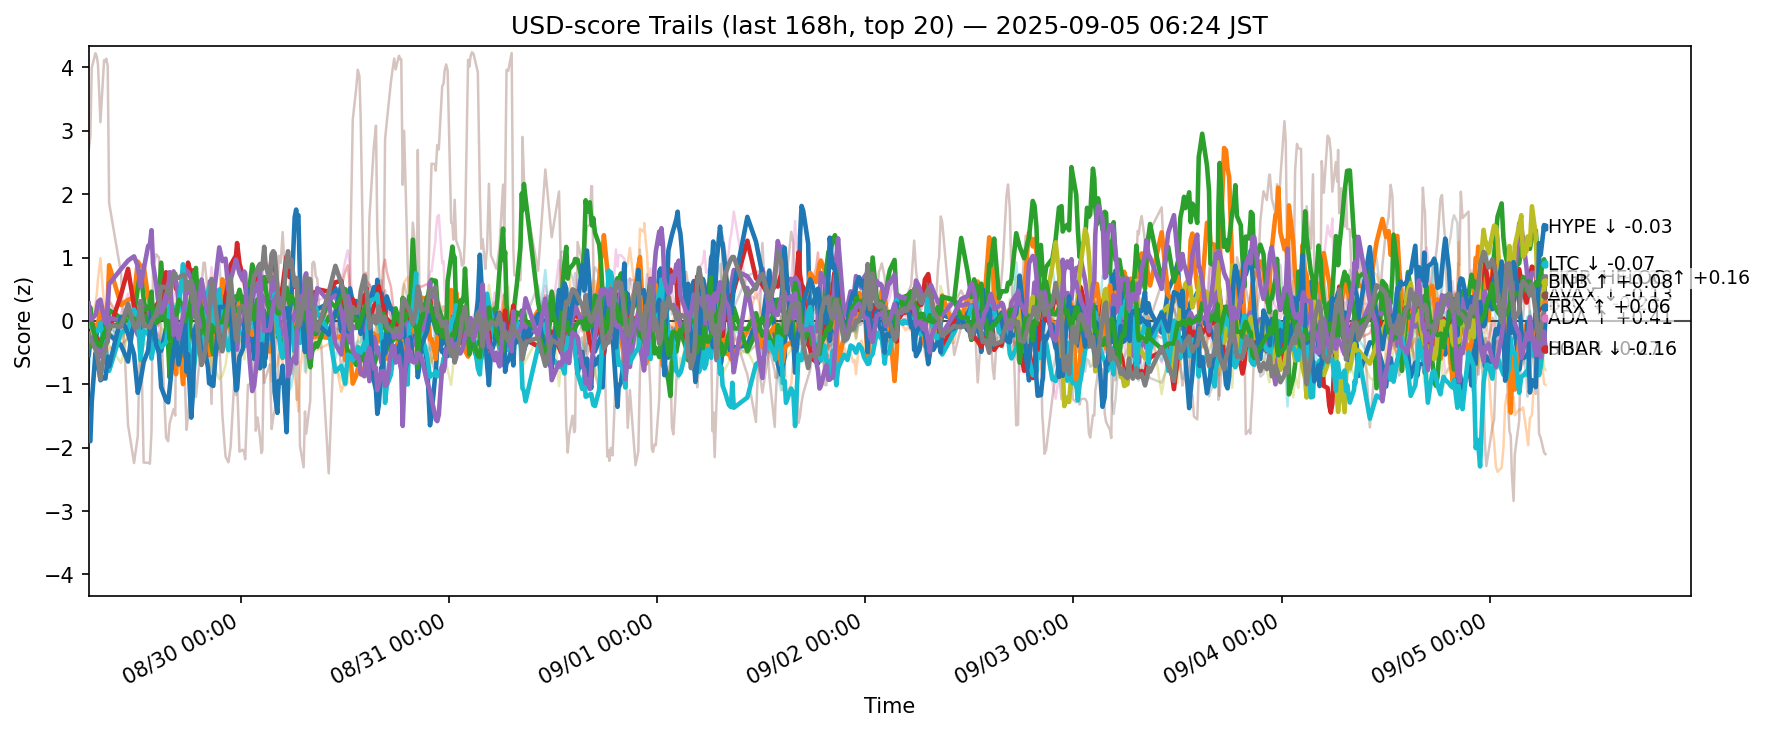

The file beside this chart, header and first rows:
ts, side, symbol, score
2025-08-28 21:29:16.851276+00:00, usd, ADA, -0.5372
2025-08-28 21:29:16.851276+00:00, usd, AVAX, 0.06298
2025-08-28 21:29:16.851276+00:00, usd, BCH, -0.4281
2025-08-28 21:29:16.851276+00:00, usd, BNB, 0.104
2025-08-28 21:29:16.851276+00:00, usd, BTC, -0.3048
2025-08-28 21:29:16.851276+00:00, usd, CRO, 2.68
2025-08-28 21:29:16.851276+00:00, usd, DOGE, 0.02625
2025-08-28 21:29:16.851276+00:00, usd, DOT, 0.4398
2025-08-28 21:29:16.851276+00:00, usd, ETH, 0.05163
2025-08-28 21:29:16.851276+00:00, usd, HBAR, -0.08562
2025-08-28 21:29:16.851276+00:00, usd, HYPE, -1.852
2025-08-28 21:29:16.851276+00:00, usd, LINK, -0.04128
2025-08-28 21:29:16.851276+00:00, usd, LTC, 0.1431
2025-08-28 21:29:16.851276+00:00, usd, SHIB, 0.05764
2025-08-28 21:29:16.851276+00:00, usd, SOL, 0.2785
2025-08-28 21:29:16.851276+00:00, usd, SUI, 0.1323
2025-08-28 21:29:16.851276+00:00, usd, TON, 0.02635
2025-08-28 21:29:16.851276+00:00, usd, TRX, -0.2055
2025-08-28 21:29:16.851276+00:00, usd, XLM, 0.2151
2025-08-28 21:29:16.851276+00:00, usd, XRP, -0.817
2025-08-28 21:40:47.750935+00:00, usd, ADA, -0.2828
2025-08-28 21:40:47.750935+00:00, usd, AVAX, -0.02434
2025-08-28 21:40:47.750935+00:00, usd, BCH, -0.4086
2025-08-28 21:40:47.750935+00:00, usd, BNB, -0.02872
2025-08-28 21:40:47.750935+00:00, usd, BTC, -0.3231
2025-08-28 21:40:47.750935+00:00, usd, CRO, 2.907
2025-08-28 21:40:47.750935+00:00, usd, DOGE, -0.008775
2025-08-28 21:40:47.750935+00:00, usd, DOT, 0.4416
2025-08-28 21:40:47.750935+00:00, usd, ETH, -0.03055
2025-08-28 21:40:47.750935+00:00, usd, HBAR, 0.1707
2025-08-28 21:40:47.750935+00:00, usd, HYPE, -1.898
2025-08-28 21:40:47.750935+00:00, usd, LINK, 0.2337
2025-08-28 21:40:47.750935+00:00, usd, LTC, 0.2148
2025-08-28 21:40:47.750935+00:00, usd, SHIB, 0.01948
2025-08-28 21:40:47.750935+00:00, usd, SOL, 0.02098
2025-08-28 21:40:47.750935+00:00, usd, SUI, 0.06513
2025-08-28 21:40:47.750935+00:00, usd, TON, -0.2492
2025-08-28 21:40:47.750935+00:00, usd, TRX, -0.3012
2025-08-28 21:40:47.750935+00:00, usd, XLM, -0.03501
2025-08-28 21:40:47.750935+00:00, usd, XRP, -0.5366
2025-08-28 21:50:37.074849+00:00, usd, ADA, -0.3443
2025-08-28 21:50:37.074849+00:00, usd, AVAX, -0.02629
2025-08-28 21:50:37.074849+00:00, usd, BCH, -0.3876
2025-08-28 21:50:37.074849+00:00, usd, BNB, -0.01945
2025-08-28 21:50:37.074849+00:00, usd, BTC, -0.2601
2025-08-28 21:50:37.074849+00:00, usd, CRO, 3.995
2025-08-28 21:50:37.074849+00:00, usd, DOGE, -0.1253
2025-08-28 21:50:37.074849+00:00, usd, DOT, 0.1201
2025-08-28 21:50:37.074849+00:00, usd, ETH, -0.1261
2025-08-28 21:50:37.074849+00:00, usd, HBAR, -0.09621
2025-08-28 21:50:37.074849+00:00, usd, HYPE, -1.278
2025-08-28 21:50:37.074849+00:00, usd, LINK, 0.05102
2025-08-28 21:50:37.074849+00:00, usd, LTC, -0.03642
2025-08-28 21:50:37.074849+00:00, usd, SHIB, -0.1663
2025-08-28 21:50:37.074849+00:00, usd, SOL, 0.0278
2025-08-28 21:50:37.074849+00:00, usd, SUI, -0.2054
2025-08-28 21:50:37.074849+00:00, usd, TON, -0.2631
2025-08-28 21:50:37.074849+00:00, usd, TRX, -0.3242
2025-08-28 21:50:37.074849+00:00, usd, XLM, -0.2652
2025-08-28 21:50:37.074849+00:00, usd, XRP, -0.3237
... 12,480 more rows
